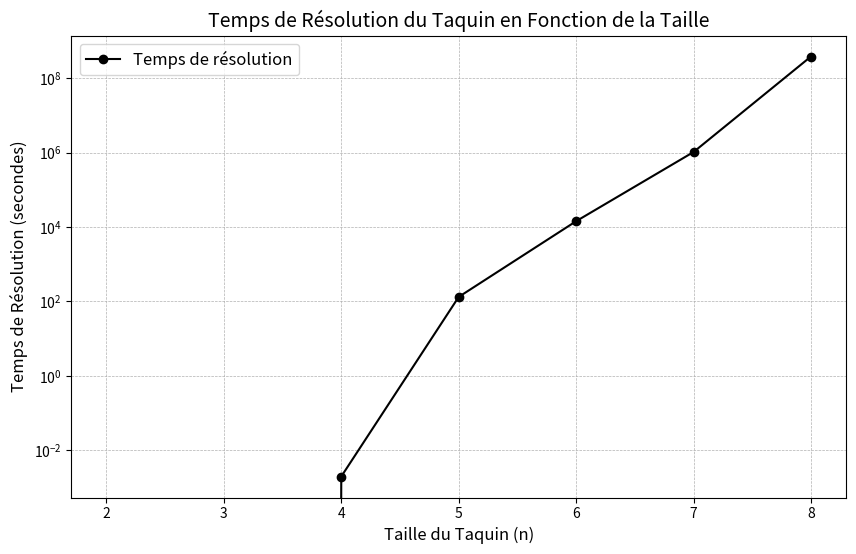

Source code (Python):
import matplotlib.pyplot as plt

matrix_sizes = [2,3,4,5,6,7,8]
execution_times = [0.0000,0.0000,0.0020,132.6880,14320.00,1032000.00,378691200]

plt.figure(figsize=(10, 6))
plt.plot(matrix_sizes, execution_times, marker='o', color='black', label='Temps de résolution')

plt.yscale('log')
plt.xticks(matrix_sizes)
plt.xlabel('Taille du Taquin (n)', fontsize=12)
plt.ylabel('Temps de Résolution (secondes)', fontsize=12)
plt.title('Temps de Résolution du Taquin en Fonction de la Taille', fontsize=14)

plt.grid(True, which="both", linestyle='--', linewidth=0.5)
plt.legend(fontsize=12)

plt.show()
